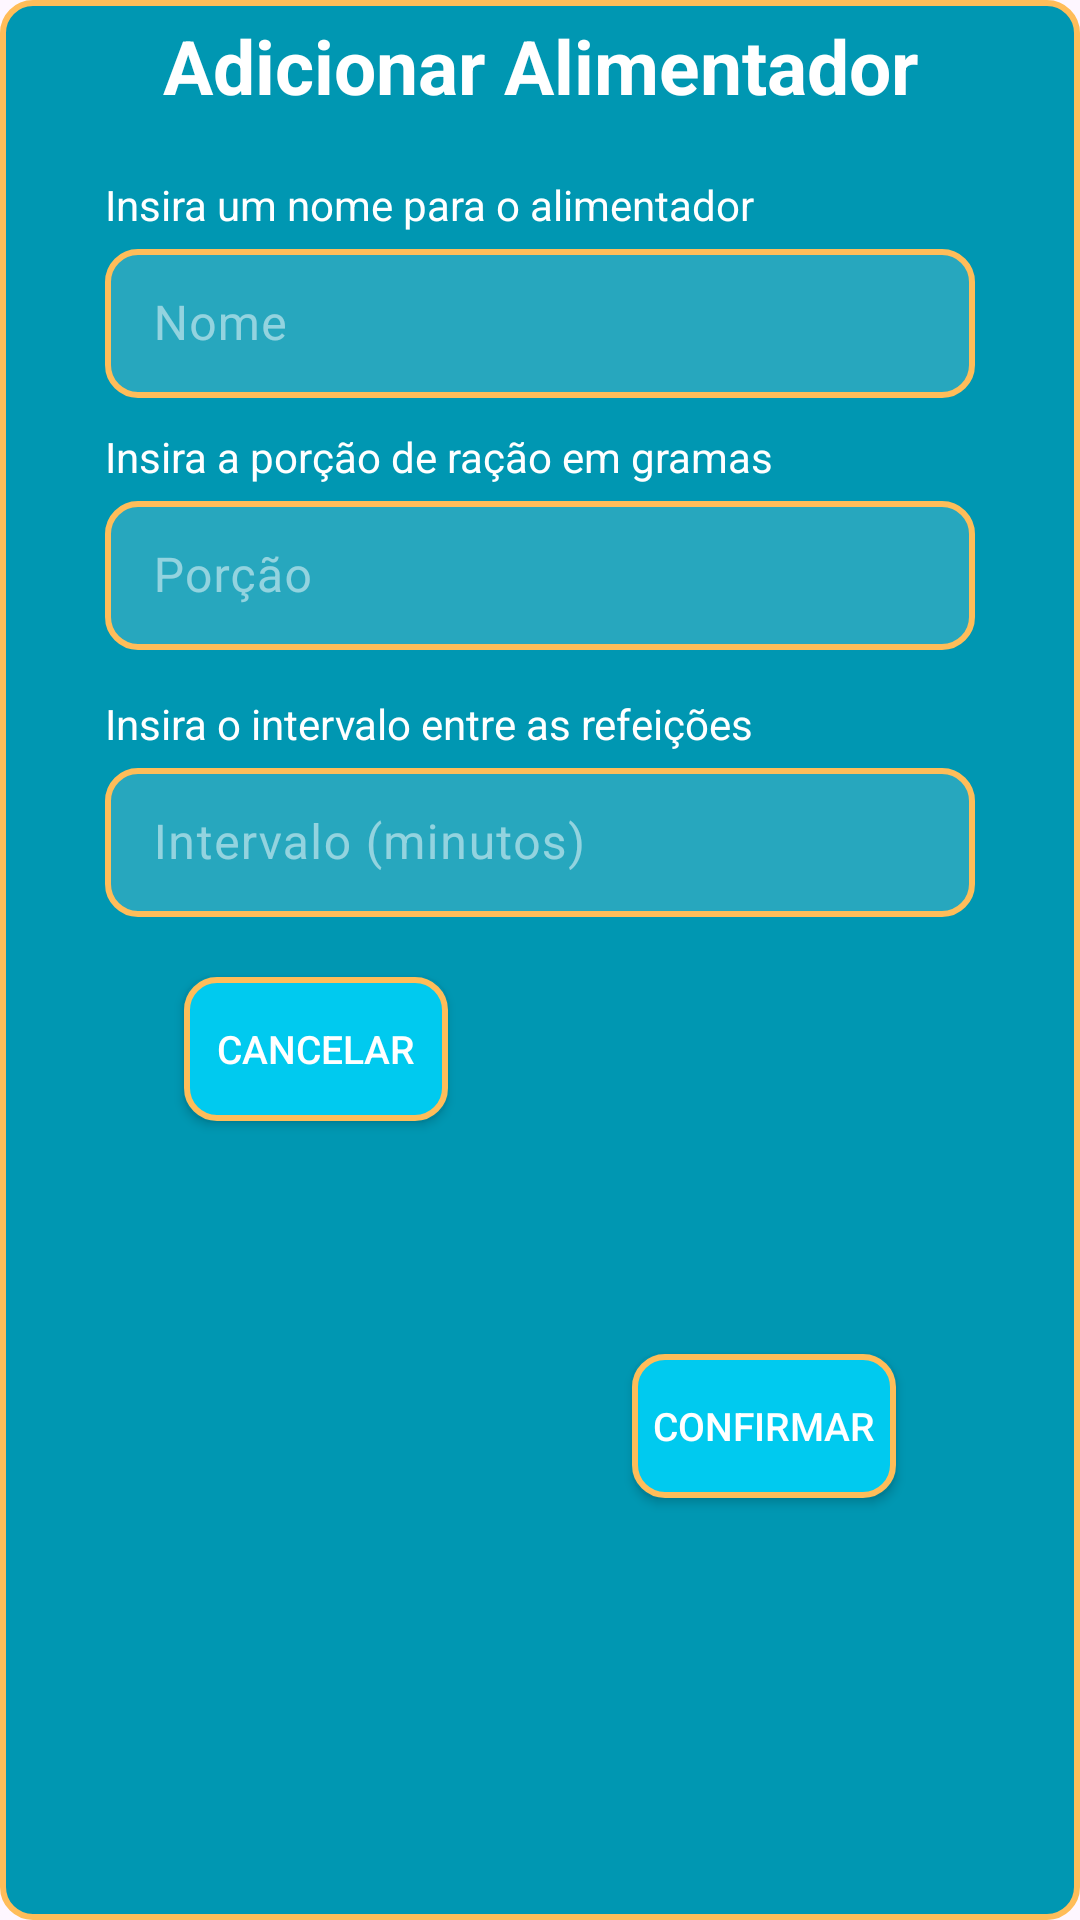

Produce the Android XML layout that renders to this screen, including the resource entries it uses.
<!-- AndroidManifest.xml: application theme Theme.NutriPatas -->
<!-- res/layout/fragment_pop_up.xml -->
<?xml version="1.0" encoding="utf-8"?>
<androidx.constraintlayout.widget.ConstraintLayout
    xmlns:android="http://schemas.android.com/apk/res/android"
    xmlns:app="http://schemas.android.com/apk/res-auto"
    xmlns:tools="http://schemas.android.com/tools"
    android:layout_width="match_parent"
    android:layout_height="wrap_content"
    android:background="@drawable/caixa_popup"
    tools:context=".PopUpFragment">

    <TextView
        android:id="@+id/titulo"
        android:layout_width="wrap_content"
        android:layout_height="wrap_content"
        android:text="Adicionar Alimentador"
        android:textSize="25dp"
        android:layout_marginTop="5dp"
        android:textColor="@color/white"
        android:textStyle="bold"
        app:layout_constraintStart_toStartOf="parent"
        app:layout_constraintTop_toTopOf="parent"
        app:layout_constraintEnd_toEndOf="parent"/>

    <TextView
        android:id="@+id/txt_nome"
        android:layout_width="wrap_content"
        android:layout_height="wrap_content"
        android:text="Insira um nome para o alimentador"
        android:textColor="@color/white"
        android:layout_marginTop="20dp"
        android:layout_marginBottom="5dp"
        app:layout_constraintTop_toBottomOf="@id/titulo"
        app:layout_constraintBottom_toTopOf="@id/caixa_nome"
        app:layout_constraintStart_toStartOf="@id/caixa_nome"
        />

    <com.google.android.material.textfield.TextInputLayout
        android:id="@+id/caixa_nome"
        android:layout_width="match_parent"
        android:layout_height="55dp"
        android:layout_marginHorizontal="35dp"
        android:hint="Nome"
        android:textColorHint="#80FFFFFF"
        app:hintTextColor="#80FFFFFF"
        android:textStyle="bold"
        app:layout_constraintTop_toBottomOf="@id/txt_nome"
        app:layout_constraintStart_toStartOf="parent"
        app:layout_constraintEnd_toEndOf="parent"
        >

        <EditText
            android:id="@+id/nome"
            android:layout_width="match_parent"
            android:layout_height="match_parent"
            android:singleLine="true"
            android:padding="10dp"
            android:background="@drawable/caixa_input"
            android:inputType="text"
            />
    </com.google.android.material.textfield.TextInputLayout>

    <TextView
        android:id="@+id/txt_ip"
        android:layout_width="wrap_content"
        android:layout_height="wrap_content"
        android:text="Insira a porção de ração em gramas"
        android:textColor="@color/white"
        android:layout_marginTop="10dp"
        android:layout_marginBottom="5dp"
        app:layout_constraintTop_toBottomOf="@id/caixa_nome"
        app:layout_constraintBottom_toTopOf="@id/caixa_porção"
        app:layout_constraintStart_toStartOf="@id/caixa_nome"
        />

    <com.google.android.material.textfield.TextInputLayout
        android:id="@+id/caixa_porção"
        android:layout_width="match_parent"
        android:layout_height="55dp"
        android:layout_marginHorizontal="35dp"
        android:hint="Porção"
        android:textColorHint="#80FFFFFF"
        app:hintTextColor="#80FFFFFF"
        android:textStyle="bold"
        app:layout_constraintTop_toBottomOf="@id/txt_ip"
        app:layout_constraintStart_toStartOf="parent"
        app:layout_constraintEnd_toEndOf="parent"
        >

        <EditText
            android:id="@+id/porção"
            android:layout_width="match_parent"
            android:layout_height="match_parent"
            android:background="@drawable/caixa_input"
            android:singleLine="true"
            android:padding="10dp"
            android:inputType="number"
            android:maxLength="3"/>
    </com.google.android.material.textfield.TextInputLayout>

    <TextView
        android:id="@+id/txt_intervalo"
        android:layout_width="wrap_content"
        android:layout_height="wrap_content"
        android:text="Insira o intervalo entre as refeições"
        android:textColor="@color/white"
        android:layout_marginTop="20dp"
        android:layout_marginBottom="5dp"
        app:layout_constraintTop_toBottomOf="@id/caixa_intervalo"
        app:layout_constraintBottom_toTopOf="@id/caixa_porção"
        app:layout_constraintStart_toStartOf="@id/caixa_intervalo"
        />

    <com.google.android.material.textfield.TextInputLayout
        android:id="@+id/caixa_intervalo"
        android:layout_width="match_parent"
        android:layout_height="55dp"
        android:layout_marginHorizontal="35dp"
        android:hint="Intervalo (minutos)"
        android:textColorHint="#80FFFFFF"
        app:hintTextColor="#80FFFFFF"
        android:textStyle="bold"
        app:layout_constraintTop_toBottomOf="@id/txt_intervalo"
        app:layout_constraintStart_toStartOf="parent"
        app:layout_constraintEnd_toEndOf="parent"
        >

        <EditText
            android:id="@+id/intervalo"
            android:layout_width="match_parent"
            android:layout_height="match_parent"
            android:singleLine="true"
            android:background="@drawable/caixa_input"
            android:padding="10dp"
            android:inputType="number"
            android:maxLength="2"
            />
    </com.google.android.material.textfield.TextInputLayout>

    <androidx.appcompat.widget.AppCompatButton
        android:id="@+id/bt_cancelar"
        android:layout_width="wrap_content"
        android:layout_height="wrap_content"
        android:text="Cancelar"
        android:textColor="@color/white"
        android:layout_marginTop="20dp"
        android:background="@drawable/botao"
        android:textSize="13dp"
        app:layout_constraintStart_toStartOf="parent"
        app:layout_constraintEnd_toStartOf="@id/bt_confirmar"
        app:layout_constraintTop_toBottomOf="@id/caixa_intervalo"/>

    <androidx.appcompat.widget.AppCompatButton
        android:id="@+id/bt_confirmar"
        android:layout_width="wrap_content"
        android:layout_height="wrap_content"
        android:text="Confirmar"
        android:textColor="#FFFFFF"
        android:textSize="13dp"
        android:layout_marginBottom="15dp"
        android:background="@drawable/botao"
        app:layout_constraintStart_toEndOf="@id/bt_cancelar"
        app:layout_constraintEnd_toEndOf="parent"
        app:layout_constraintTop_toTopOf="@id/bt_cancelar"
        app:layout_constraintBottom_toBottomOf="parent"/>

</androidx.constraintlayout.widget.ConstraintLayout>
<!-- resources referenced by this layout -->
<resources>
  <!-- drawable botao (drawable) -->
  <?xml version="1.0" encoding="utf-8"?>
  <shape xmlns:android="http://schemas.android.com/apk/res/android">
      <solid android:color="#00CAEF"></solid>
      <stroke android:color="#FFBD59" android:width="2dp"></stroke>
      <corners android:radius="10dp"></corners>
  </shape>
  <!-- drawable caixa_input (drawable) -->
  <?xml version="1.0" encoding="utf-8"?>
  <shape xmlns:android="http://schemas.android.com/apk/res/android">
      <solid android:color="#27FFFFFF"/>
      <corners android:radius="10dp"/>
      <stroke android:color="#FFBD59"
          android:width="2dp"/>
  </shape>
  <!-- drawable caixa_popup (drawable) -->
  <?xml version="1.0" encoding="utf-8"?>
  <shape xmlns:android="http://schemas.android.com/apk/res/android">
      <solid android:color="#0097B2"></solid>
      <stroke android:color="#FFBD59" android:width="2dp"></stroke>
      <corners android:radius="10dp"></corners>
  </shape>
  <style name="Theme.NutriPatas" parent="Base.Theme.NutriPatas" />
  <style name="Base.Theme.NutriPatas" parent="Theme.Material3.DayNight.NoActionBar">
          
          
          <item name="android:navigationBarColor">#0097B2</item>
          <item name="android:statusBarColor">#0097B2</item>
          <item name="android:windowLightNavigationBar">true</item> 
          <item name="android:windowLightStatusBar">false</item> 
      </style>
  <!-- not gathered from this repository: default colours our renderer supplied (Android Studio template values) -->
  <color name="white">#FFFFFFFF</color>
</resources>
